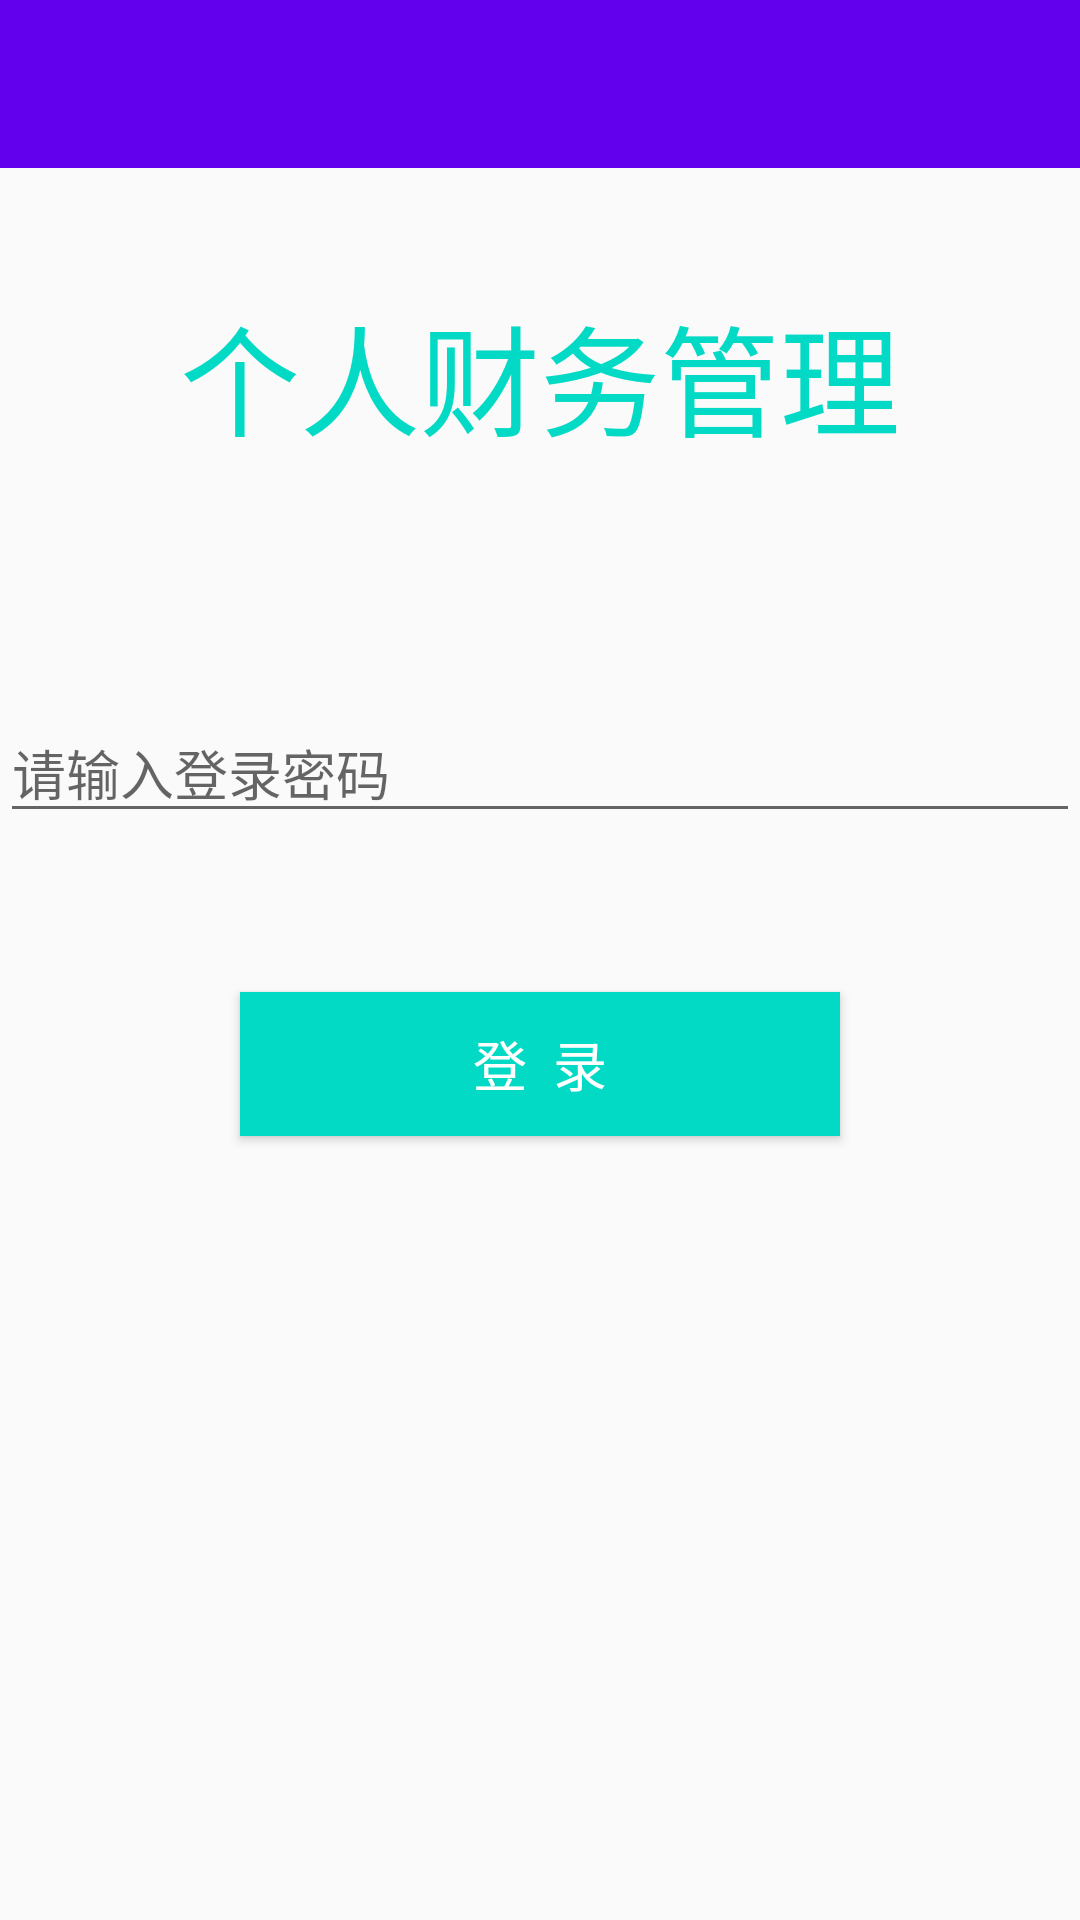

This screen was rendered from an Android layout file. Write that file and the resources it references.
<!-- AndroidManifest.xml: application theme AppTheme -->
<!-- res/layout/activity_login_again.xml -->
<?xml version="1.0" encoding="utf-8"?>
<LinearLayout xmlns:android="http://schemas.android.com/apk/res/android"
    android:layout_width="match_parent"
    android:layout_height="match_parent"
    android:orientation="vertical">

    <android.support.v7.widget.Toolbar
        android:id="@+id/toolbar"
        android:layout_width="match_parent"
        android:layout_height="?attr/actionBarSize"
        android:background="@color/colorPrimary" />

    <RelativeLayout
        android:layout_width="match_parent"
        android:layout_height="match_parent">

        <Button
            android:id="@+id/btn_register"
            android:layout_width="200dp"
            android:layout_height="wrap_content"
            android:layout_below="@id/et_password"
            android:layout_centerHorizontal="true"
            android:layout_marginTop="53dp"
            android:background="@color/colorAccent"
            android:onClick="click"
            android:text="登  录"
            android:textColor="@android:color/white"
            android:textSize="18sp" />

        <TextView
            android:id="@+id/textView"
            android:layout_width="wrap_content"
            android:layout_height="wrap_content"
            android:layout_alignParentTop="true"
            android:layout_centerHorizontal="true"
            android:layout_marginTop="40dp"
            android:text="@string/app_name"
            android:textColor="@color/colorAccent"
            android:textSize="40sp" />


        <EditText
            android:id="@+id/et_password"
            android:layout_width="match_parent"
            android:layout_height="wrap_content"
            android:layout_alignParentLeft="true"
            android:layout_alignParentStart="true"
            android:layout_below="@+id/textView"
            android:layout_marginTop="80dp"
            android:ems="10"
            android:hint="请输入登录密码"
            android:inputType="textPassword"
            android:selectAllOnFocus="false"
            android:singleLine="true" />
    </RelativeLayout>

</LinearLayout>
<!-- resources referenced by this layout -->
<resources>
  <string name="app_name">个人财务管理</string>
  <style name="AppTheme" parent="Theme.AppCompat.Light.NoActionBar">
          
          <item name="colorPrimary">@color/colorPrimary</item>
          <item name="colorPrimaryDark">@color/colorPrimaryDark</item>
          <item name="colorAccent">@color/colorAccent</item>
      </style>
  <!-- not gathered from this repository: default colours our renderer supplied (Android Studio template values) -->
  <color name="colorPrimary">#FF6200EE</color>
  <color name="colorPrimaryDark">#FF3700B3</color>
  <color name="colorAccent">#FF03DAC5</color>
</resources>
